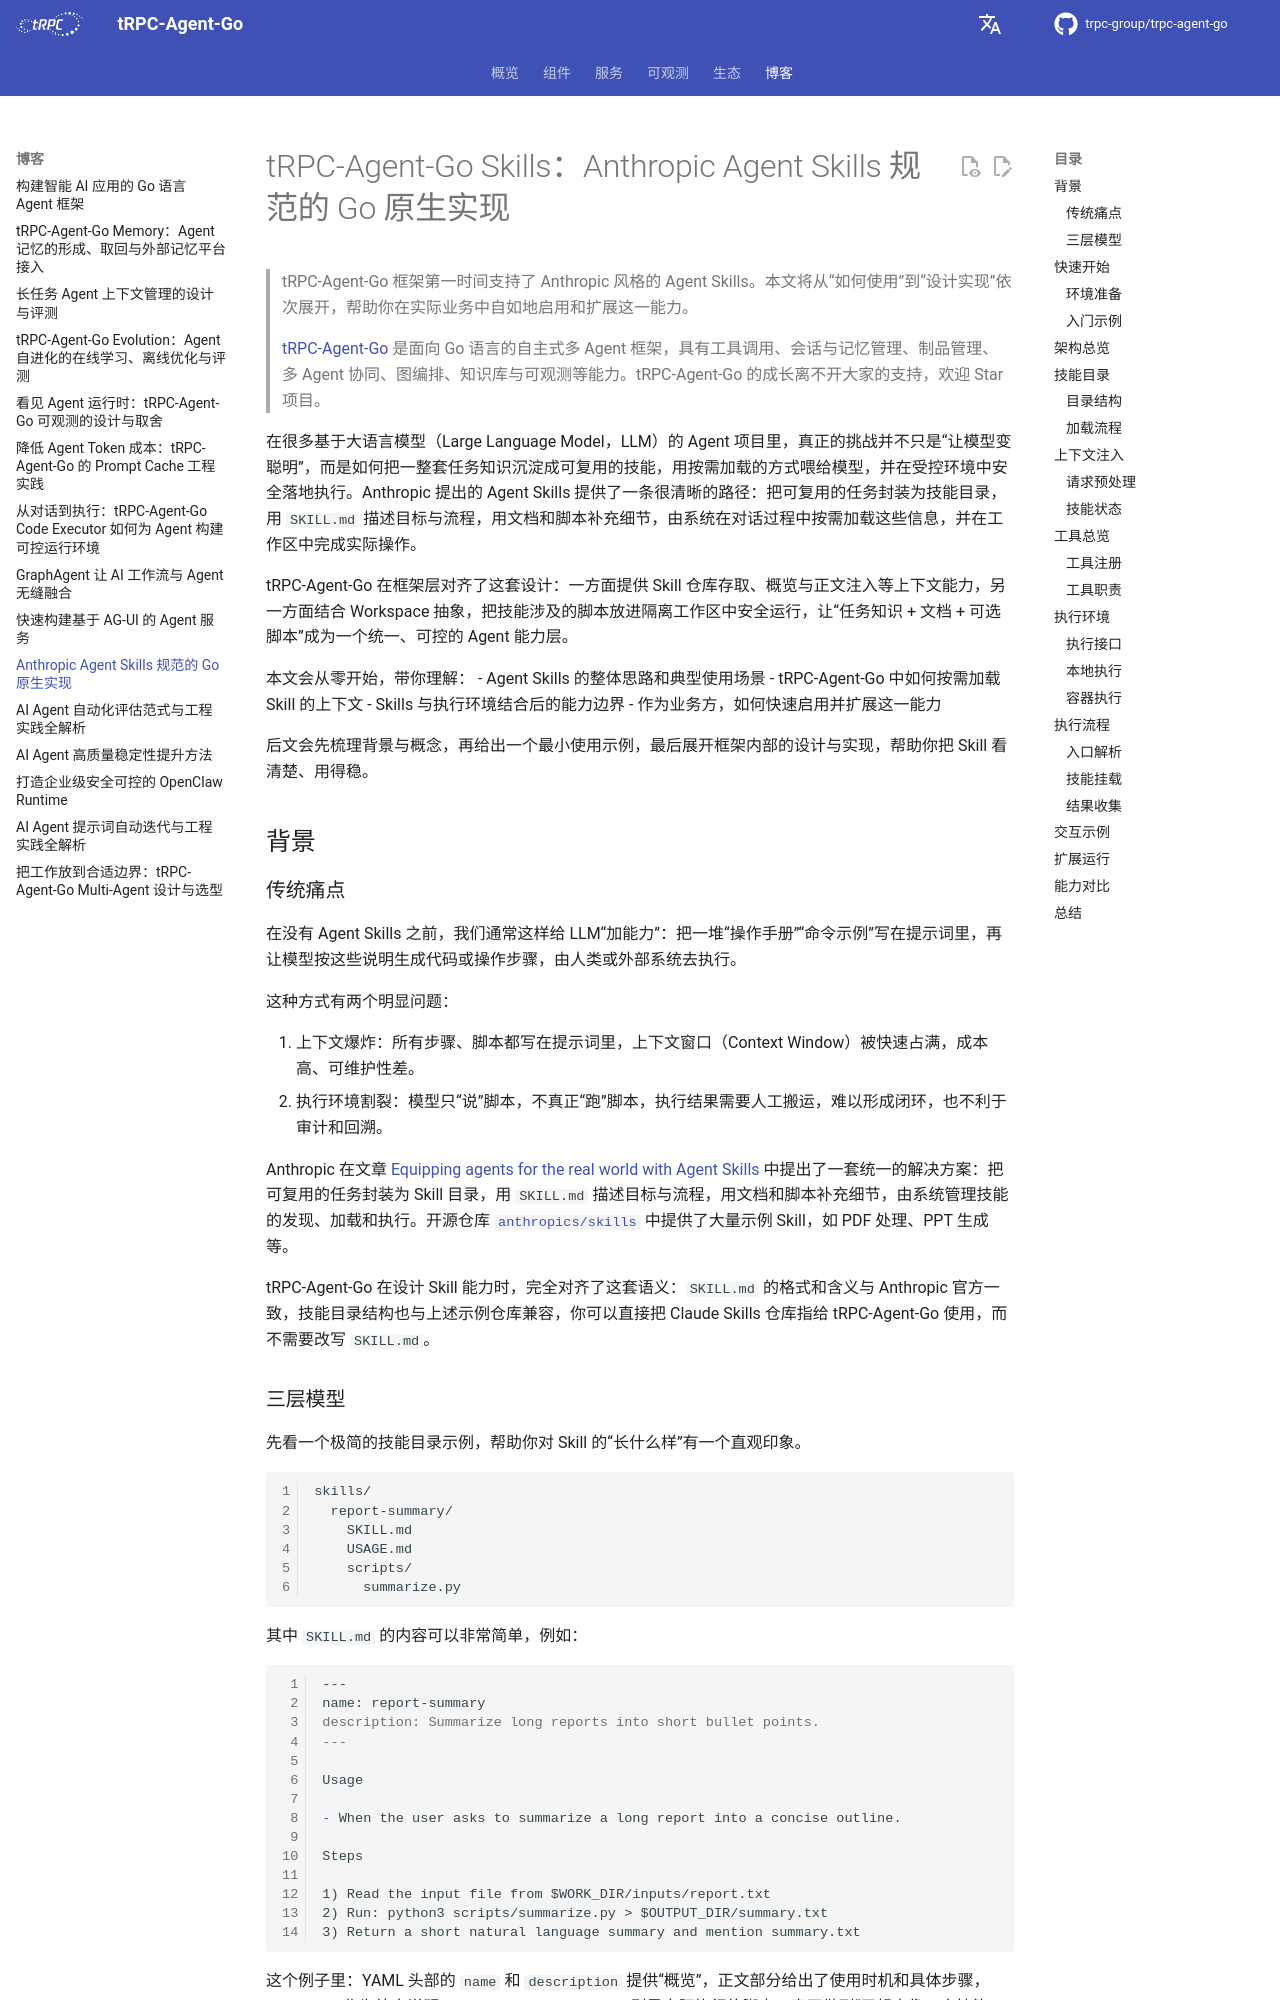

repository: trpc-group/trpc-agent-go · page: zh/blog/skill/index.html · generator: mkdocs

# tRPC-Agent-Go Skills：Anthropic Agent Skills 规范的 Go 原生实现

> tRPC-Agent-Go 框架第一时间支持了 Anthropic 风格的 Agent Skills。本文将从“如何使用”到“设计实现”依次展开，帮助你在实际业务中自如地启用和扩展这一能力。

> [tRPC-Agent-Go](https://github.com/trpc-group/trpc-agent-go/) 是面向 Go 语言的自主式多 Agent 框架，具有工具调用、会话与记忆管理、制品管理、多 Agent 协同、图编排、知识库与可观测等能力。tRPC-Agent-Go 的成长离不开大家的支持，欢迎 Star 项目。

在很多基于大语言模型（Large Language Model，LLM）的 Agent 项目里，真正的挑战并不只是“让模型变聪明”，而是如何把一整套任务知识沉淀成可复用的技能，用按需加载的方式喂给模型，并在受控环境中安全落地执行。Anthropic 提出的 Agent Skills 提供了一条很清晰的路径：把可复用的任务封装为技能目录，用 `SKILL.md` 描述目标与流程，用文档和脚本补充细节，由系统在对话过程中按需加载这些信息，并在工作区中完成实际操作。

tRPC-Agent-Go 在框架层对齐了这套设计：一方面提供 Skill 仓库存取、概览与正文注入等上下文能力，另一方面结合 Workspace 抽象，把技能涉及的脚本放进隔离工作区中安全运行，让“任务知识 + 文档 + 可选脚本”成为一个统一、可控的 Agent 能力层。

本文会从零开始，带你理解：
- Agent Skills 的整体思路和典型使用场景
- tRPC-Agent-Go 中如何按需加载 Skill 的上下文
- Skills 与执行环境结合后的能力边界
- 作为业务方，如何快速启用并扩展这一能力

后文会先梳理背景与概念，再给出一个最小使用示例，最后展开框架内部的设计与实现，帮助你把 Skill 看清楚、用得稳。

## 背景

### 传统痛点

在没有 Agent Skills 之前，我们通常这样给 LLM“加能力”：把一堆“操作手册”“命令示例”写在提示词里，再让模型按这些说明生成代码或操作步骤，由人类或外部系统去执行。

这种方式有两个明显问题：

1. 上下文爆炸：所有步骤、脚本都写在提示词里，上下文窗口（Context Window）被快速占满，成本高、可维护性差。  
2. 执行环境割裂：模型只“说”脚本，不真正“跑”脚本，执行结果需要人工搬运，难以形成闭环，也不利于审计和回溯。

Anthropic 在文章 [Equipping agents for the real world with Agent Skills](https://www.anthropic.com/engineering/equipping-agents-for-the-real-world-with-agent-skills) 中提出了一套统一的解决方案：把可复用的任务封装为 Skill 目录，用 `SKILL.md` 描述目标与流程，用文档和脚本补充细节，由系统管理技能的发现、加载和执行。开源仓库 [`anthropics/skills`](https://github.com/anthropics/skills) 中提供了大量示例 Skill，如 PDF 处理、PPT 生成等。

tRPC-Agent-Go 在设计 Skill 能力时，完全对齐了这套语义：`SKILL.md` 的格式和含义与 Anthropic 官方一致，技能目录结构也与上述示例仓库兼容，你可以直接把 Claude Skills 仓库指给 tRPC-Agent-Go 使用，而不需要改写 `SKILL.md`。
